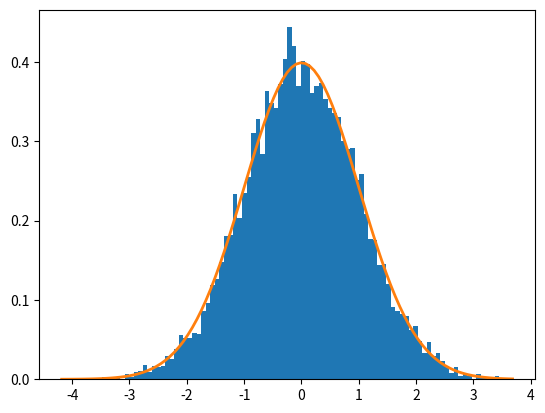

Source code (Python):
import numpy  # pip install numpy
import matplotlib.pyplot # pip install matplotlib


def main():
    N = 10000
    normal_values = numpy.random.normal(size=N)
    dummy, bins, dummy = matplotlib.pyplot.hist(normal_values, int(numpy.sqrt(N)), density=True, lw=1)
    sigma = 1
    mu = 0
    matplotlib.pyplot.plot(bins, 1/(sigma * numpy.sqrt(2 * numpy.pi)) *
                           numpy.exp( - (bins -mu)**2 / (2 * sigma**2) ),lw=2)
    matplotlib.pyplot.show()


if __name__ == '__main__':
    main()
